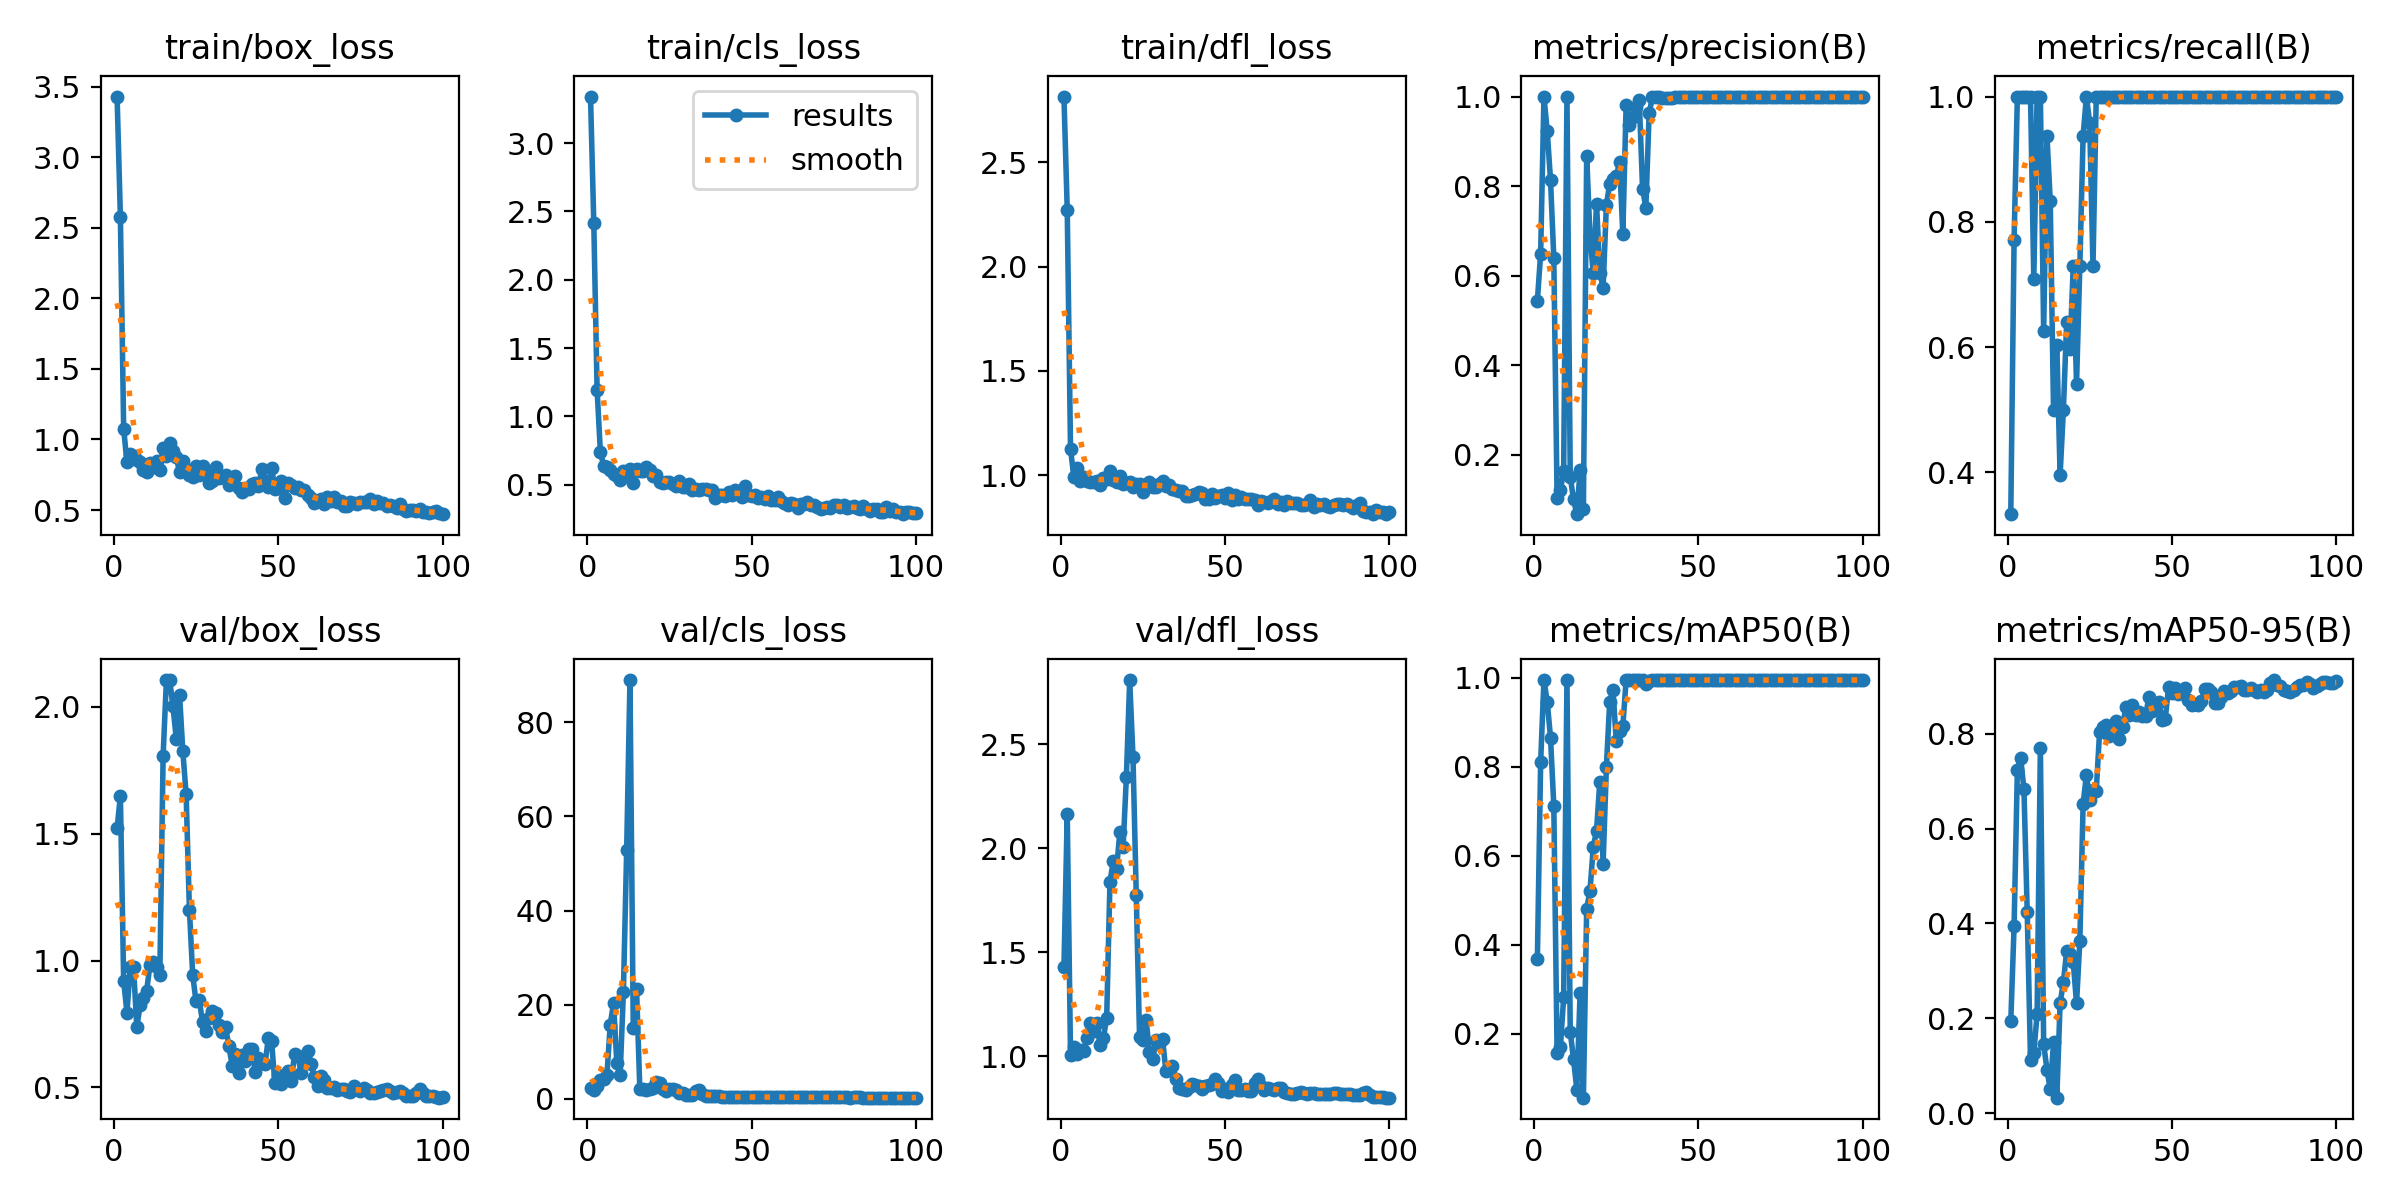

The file beside this chart, header and first rows:
epoch, train/box_loss, train/cls_loss, train/dfl_loss, metrics/precision(B), metrics/recall(B), metrics/mAP50(B), metrics/mAP50-95(B), val/box_loss, val/cls_loss, val/dfl_loss, lr/pg0, lr/pg1, lr/pg2
1, 3.429, 3.34, 2.815, 0.5442, 0.3333, 0.3672, 0.1943, 1.521, 2.251, 1.427, 6e-05, 6e-05, 6e-05
2, 2.578, 2.413, 2.273, 0.6491, 0.7708, 0.8115, 0.3938, 1.649, 1.955, 2.166, 0.0001386, 0.0001386, 0.0001386
3, 1.077, 1.196, 1.127, 1, 1, 0.995, 0.7239, 0.9187, 2.624, 1.007, 0.0002156, 0.0002156, 0.0002156
4, 0.8369, 0.739, 0.9921, 0.9231, 1, 0.9464, 0.7484, 0.7946, 4.014, 1.042, 0.0002911, 0.0002911, 0.0002911
5, 0.8986, 0.6386, 1.036, 0.8136, 1, 0.8655, 0.6825, 0.9747, 4.271, 1.012, 0.000365, 0.000365, 0.000365
6, 0.8841, 0.6262, 0.9719, 0.64, 1, 0.7124, 0.424, 0.974, 5.125, 1.028, 0.0004372, 0.0004372, 0.0004372
7, 0.8567, 0.6078, 0.9924, 0.104, 1, 0.157, 0.1127, 0.7376, 15.79, 1.023, 0.0005079, 0.0005079, 0.0005079
8, 0.8383, 0.5782, 0.9701, 0.1201, 0.7083, 0.1688, 0.1272, 0.8229, 20.36, 1.086, 0.000577, 0.000577, 0.000577
9, 0.7833, 0.5666, 0.9676, 0.164, 1, 0.2815, 0.2088, 0.8505, 7.664, 1.157, 0.0006446, 0.0006446, 0.0006446
10, 0.7673, 0.5318, 0.967, 1, 1, 0.995, 0.7696, 0.8816, 5.015, 1.122, 0.0007105, 0.0007105, 0.0007105
11, 0.8309, 0.6004, 0.9743, 0.1507, 0.625, 0.2038, 0.1462, 0.9823, 22.6, 1.16, 0.0007749, 0.0007749, 0.0007749
12, 0.8042, 0.5628, 0.9539, 0.1002, 0.9375, 0.1426, 0.09222, 0.9932, 52.92, 1.055, 0.0008376, 0.0008376, 0.0008376
13, 0.848, 0.6165, 0.9882, 0.06711, 0.8333, 0.0743, 0.05071, 0.976, 88.97, 1.086, 0.0008988, 0.0008988, 0.0008988
14, 0.7847, 0.5108, 0.9831, 0.1655, 0.5, 0.2921, 0.1495, 0.9429, 15.04, 1.184, 0.0009584, 0.0009584, 0.0009584
15, 0.9412, 0.6111, 1.019, 0.0785, 0.6042, 0.05595, 0.03324, 1.807, 23.44, 1.84, 0.001017, 0.001017, 0.001017
16, 0.8837, 0.6016, 0.979, 0.8683, 0.3958, 0.4811, 0.2323, 2.105, 1.996, 1.937, 0.001073, 0.001073, 0.001073
17, 0.975, 0.5973, 0.9669, 0.6895, 0.5, 0.5206, 0.2762, 2.104, 2.081, 1.901, 0.001128, 0.001128, 0.001128
18, 0.9186, 0.6286, 0.9975, 0.6055, 0.6397, 0.6189, 0.3422, 2.002, 1.859, 2.077, 0.001181, 0.001181, 0.001181
19, 0.8771, 0.6096, 0.9562, 0.7608, 0.5965, 0.6567, 0.335, 1.875, 2.04, 2.007, 0.001233, 0.001233, 0.001233
20, 0.766, 0.5601, 0.9631, 0.6066, 0.7292, 0.7667, 0.3184, 2.047, 2.325, 2.346, 0.001283, 0.001283, 0.001283
21, 0.8488, 0.5685, 0.9656, 0.5729, 0.5417, 0.5824, 0.2319, 1.824, 3.483, 2.81, 0.001331, 0.001331, 0.001331
22, 0.7926, 0.5185, 0.9455, 0.7577, 0.7292, 0.7998, 0.3625, 1.656, 3.385, 2.441, 0.001378, 0.001378, 0.001378
23, 0.7461, 0.5117, 0.9587, 0.8053, 0.9375, 0.9459, 0.6514, 1.2, 2.139, 1.774, 0.001424, 0.001424, 0.001424
24, 0.7316, 0.5211, 0.9581, 0.8157, 1, 0.9728, 0.7132, 0.9432, 1.708, 1.091, 0.001467, 0.001467, 0.001467
25, 0.8092, 0.5223, 0.9205, 0.8214, 0.9583, 0.8578, 0.6609, 0.8396, 2.171, 1.078, 0.00151, 0.00151, 0.00151
26, 0.7479, 0.503, 0.9492, 0.8537, 0.7292, 0.8805, 0.6818, 0.8449, 2.131, 1.175, 0.001505, 0.001505, 0.001505
27, 0.8124, 0.4917, 0.966, 0.6929, 1, 0.8914, 0.68, 0.756, 1.816, 1.021, 0.001505, 0.001505, 0.001505
28, 0.7635, 0.5286, 0.9454, 0.9807, 1, 0.995, 0.8026, 0.7217, 1.26, 0.9862, 0.001485, 0.001485, 0.001485
29, 0.6943, 0.4821, 0.9445, 0.9367, 1, 0.995, 0.8144, 0.773, 1.152, 1.076, 0.001465, 0.001465, 0.001465
30, 0.7081, 0.4821, 0.9575, 0.9549, 1, 0.995, 0.8174, 0.8021, 0.9152, 1.056, 0.001446, 0.001446, 0.001446
31, 0.8043, 0.5018, 0.9708, 0.9773, 1, 0.995, 0.7948, 0.7935, 0.848, 1.083, 0.001426, 0.001426, 0.001426
32, 0.7251, 0.4579, 0.948, 0.9924, 1, 0.995, 0.8068, 0.7452, 0.8742, 0.9285, 0.001406, 0.001406, 0.001406
33, 0.7344, 0.4658, 0.9552, 0.7945, 1, 0.995, 0.8254, 0.72, 1.652, 0.9405, 0.001386, 0.001386, 0.001386
34, 0.7504, 0.4643, 0.9363, 0.7517, 1, 0.987, 0.7882, 0.7367, 1.985, 0.9513, 0.001366, 0.001366, 0.001366
35, 0.6754, 0.4682, 0.9315, 0.963, 1, 0.9938, 0.8136, 0.6634, 1.13, 0.8923, 0.001347, 0.001347, 0.001347
36, 0.7237, 0.4647, 0.9229, 0.9982, 1, 0.995, 0.8564, 0.5862, 0.6918, 0.8471, 0.001327, 0.001327, 0.001327
37, 0.7418, 0.458, 0.9252, 0.9988, 1, 0.995, 0.838, 0.6297, 0.6535, 0.8424, 0.001307, 0.001307, 0.001307
38, 0.6546, 0.459, 0.9023, 0.9988, 1, 0.995, 0.8592, 0.5575, 0.6578, 0.8368, 0.001287, 0.001287, 0.001287
39, 0.6305, 0.4006, 0.9011, 0.9973, 1, 0.995, 0.8393, 0.6274, 0.6318, 0.853, 0.001267, 0.001267, 0.001267
40, 0.6565, 0.4238, 0.9041, 0.9963, 1, 0.995, 0.8462, 0.6047, 0.5295, 0.8672, 0.001248, 0.001248, 0.001248
41, 0.6511, 0.4248, 0.9104, 0.9964, 1, 0.995, 0.8375, 0.651, 0.4415, 0.8589, 0.001228, 0.001228, 0.001228
42, 0.6813, 0.4158, 0.9192, 0.9974, 1, 0.995, 0.8363, 0.653, 0.383, 0.855, 0.001208, 0.001208, 0.001208
43, 0.6925, 0.4478, 0.9125, 0.9985, 1, 0.995, 0.8772, 0.5609, 0.3651, 0.841, 0.001188, 0.001188, 0.001188
44, 0.6674, 0.4253, 0.8855, 0.9989, 1, 0.995, 0.8465, 0.6146, 0.3791, 0.8577, 0.001168, 0.001168, 0.001168
45, 0.7872, 0.4632, 0.8881, 0.9988, 1, 0.995, 0.8612, 0.5945, 0.3727, 0.8616, 0.001149, 0.001149, 0.001149
46, 0.703, 0.4391, 0.9099, 0.9989, 1, 0.995, 0.8659, 0.5914, 0.3621, 0.8682, 0.001129, 0.001129, 0.001129
47, 0.6659, 0.4116, 0.8932, 0.9989, 1, 0.995, 0.8294, 0.6933, 0.4042, 0.8893, 0.001109, 0.001109, 0.001109
48, 0.7958, 0.4872, 0.9008, 0.9989, 1, 0.995, 0.8316, 0.6821, 0.4545, 0.8719, 0.001089, 0.001089, 0.001089
49, 0.6523, 0.4247, 0.9061, 0.9988, 1, 0.995, 0.8981, 0.5155, 0.3984, 0.8323, 0.001069, 0.001069, 0.001069
50, 0.6534, 0.4139, 0.8898, 0.9988, 1, 0.995, 0.8862, 0.5505, 0.3897, 0.8421, 0.00105, 0.00105, 0.00105
51, 0.7063, 0.4261, 0.9153, 0.9988, 1, 0.995, 0.8964, 0.5144, 0.3673, 0.8263, 0.00103, 0.00103, 0.00103
52, 0.5862, 0.399, 0.8829, 0.9989, 1, 0.995, 0.8825, 0.5337, 0.3635, 0.863, 0.00101, 0.00101, 0.00101
53, 0.6898, 0.4067, 0.9049, 0.9989, 1, 0.995, 0.8879, 0.5651, 0.3921, 0.8867, 0.0009902, 0.0009902, 0.0009902
54, 0.6782, 0.3919, 0.8869, 0.9988, 1, 0.995, 0.8958, 0.5268, 0.3965, 0.8351, 0.0009704, 0.0009704, 0.0009704
55, 0.6587, 0.4165, 0.894, 0.9988, 1, 0.995, 0.8698, 0.6331, 0.4011, 0.8364, 0.0009506, 0.0009506, 0.0009506
56, 0.6616, 0.3864, 0.8877, 0.9988, 1, 0.995, 0.8601, 0.6227, 0.3761, 0.8423, 0.0009308, 0.0009308, 0.0009308
57, 0.6398, 0.3872, 0.8839, 0.9988, 1, 0.995, 0.8629, 0.5565, 0.3686, 0.8307, 0.000911, 0.000911, 0.000911
58, 0.6444, 0.4119, 0.8848, 0.9988, 1, 0.995, 0.8602, 0.5989, 0.3762, 0.8315, 0.0008912, 0.0008912, 0.0008912
59, 0.6068, 0.38, 0.8809, 0.9988, 1, 0.995, 0.8687, 0.644, 0.392, 0.8719, 0.0008714, 0.0008714, 0.0008714
60, 0.5841, 0.3664, 0.8578, 0.9988, 1, 0.995, 0.8928, 0.5933, 0.3766, 0.8915, 0.0008516, 0.0008516, 0.0008516
... 40 more rows
